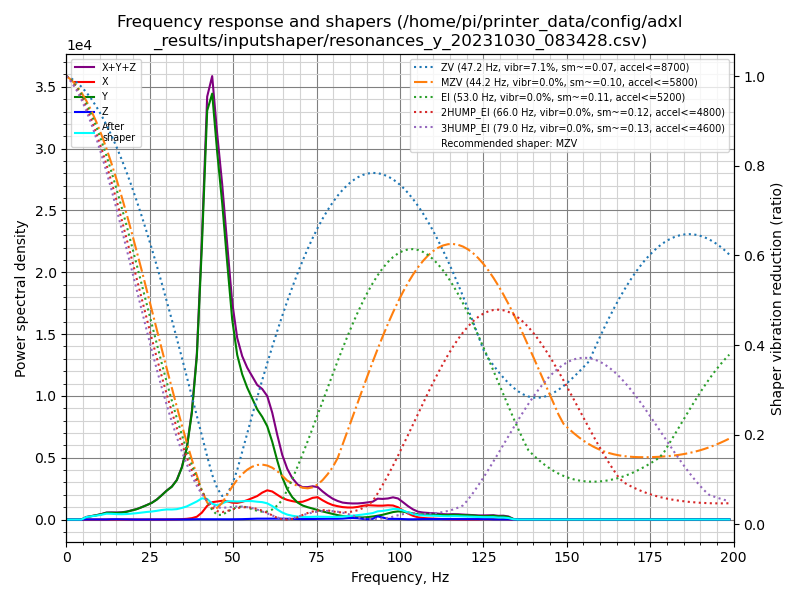

The data file committed next to this chart (first rows):
freq, psd_x, psd_y, psd_z, psd_xyz
0.0, 8.030e+01, 5.241e+02, 1.446e+01, 6.188e+02
1.5, 8.714e+01, 3.163e+02, 6.109e+01, 4.645e+02
3.0, 5.455e+01, 4.847e+01, 7.241e+01, 1.754e+02
4.5, 5.398e+01, 3.091e+02, 6.698e+01, 4.300e+02
6.0, 5.308e+01, 1.178e+03, 7.010e+01, 1.301e+03
7.5, 5.300e+01, 2.057e+03, 7.423e+01, 2.184e+03
9.0, 5.734e+01, 3.092e+03, 7.169e+01, 3.221e+03
10.5, 5.729e+01, 4.596e+03, 6.968e+01, 4.723e+03
12.0, 6.001e+01, 6.664e+03, 1.201e+02, 6.844e+03
13.5, 6.396e+01, 7.496e+03, 3.003e+02, 7.860e+03
15.1, 7.524e+01, 8.219e+03, 3.813e+02, 8.675e+03
16.6, 1.004e+02, 9.455e+03, 2.952e+02, 9.851e+03
18.1, 8.297e+01, 1.149e+04, 1.572e+02, 1.173e+04
19.6, 6.669e+01, 1.449e+04, 8.283e+01, 1.464e+04
21.1, 7.590e+01, 1.786e+04, 7.845e+01, 1.802e+04
22.6, 8.463e+01, 2.269e+04, 9.277e+01, 2.286e+04
24.1, 8.992e+01, 2.826e+04, 1.086e+02, 2.846e+04
25.6, 9.775e+01, 3.468e+04, 1.016e+02, 3.488e+04
27.1, 1.268e+02, 4.395e+04, 8.035e+01, 4.416e+04
28.6, 1.712e+02, 5.657e+04, 1.193e+02, 5.686e+04
30.1, 2.494e+02, 7.073e+04, 1.742e+02, 7.115e+04
31.6, 3.724e+02, 8.409e+04, 1.713e+02, 8.463e+04
33.1, 6.240e+02, 1.057e+05, 1.820e+02, 1.065e+05
34.6, 1.117e+03, 1.456e+05, 2.844e+02, 1.470e+05
36.1, 2.137e+03, 2.090e+05, 4.497e+02, 2.116e+05
37.6, 4.236e+03, 3.246e+05, 7.418e+02, 3.296e+05
39.1, 8.906e+03, 5.161e+05, 1.022e+03, 5.260e+05
40.6, 2.272e+04, 8.967e+05, 9.920e+02, 9.204e+05
42.2, 4.687e+04, 1.399e+06, 7.825e+02, 1.447e+06
43.7, 6.144e+04, 1.509e+06, 7.667e+02, 1.571e+06
45.2, 6.604e+04, 1.346e+06, 8.001e+02, 1.413e+06
46.7, 7.105e+04, 1.198e+06, 8.756e+02, 1.269e+06
48.2, 7.120e+04, 1.004e+06, 9.791e+02, 1.076e+06
49.7, 6.810e+04, 8.057e+05, 1.090e+03, 8.749e+05
51.2, 6.912e+04, 6.831e+05, 1.323e+03, 7.536e+05
52.7, 7.565e+04, 6.204e+05, 1.721e+03, 6.978e+05
54.2, 8.524e+04, 5.793e+05, 2.429e+03, 6.669e+05
55.7, 9.671e+04, 5.462e+05, 3.325e+03, 6.462e+05
57.2, 1.089e+05, 5.108e+05, 4.005e+03, 6.237e+05
58.7, 1.281e+05, 4.886e+05, 4.186e+03, 6.210e+05
60.2, 1.426e+05, 4.553e+05, 4.580e+03, 6.025e+05
61.7, 1.403e+05, 3.889e+05, 5.107e+03, 5.343e+05
63.2, 1.270e+05, 3.021e+05, 5.109e+03, 4.342e+05
64.7, 1.130e+05, 2.212e+05, 4.609e+03, 3.388e+05
66.2, 1.054e+05, 1.629e+05, 4.089e+03, 2.724e+05
67.7, 1.011e+05, 1.227e+05, 3.632e+03, 2.274e+05
69.3, 9.811e+04, 9.561e+04, 3.162e+03, 1.969e+05
70.8, 1.022e+05, 8.062e+04, 2.789e+03, 1.856e+05
72.3, 1.145e+05, 7.247e+04, 2.896e+03, 1.898e+05
73.8, 1.297e+05, 6.577e+04, 3.459e+03, 1.989e+05
75.3, 1.365e+05, 5.781e+04, 4.090e+03, 1.984e+05
76.8, 1.197e+05, 5.027e+04, 4.738e+03, 1.747e+05
78.3, 1.050e+05, 4.359e+04, 4.961e+03, 1.536e+05
79.8, 9.385e+04, 3.621e+04, 4.942e+03, 1.350e+05
81.3, 8.804e+04, 2.917e+04, 5.227e+03, 1.224e+05
82.8, 8.346e+04, 2.381e+04, 6.416e+03, 1.137e+05
84.3, 8.231e+04, 2.044e+04, 9.087e+03, 1.118e+05
85.8, 8.352e+04, 1.763e+04, 1.068e+04, 1.118e+05
87.3, 8.919e+04, 1.562e+04, 9.202e+03, 1.140e+05
88.8, 9.854e+04, 1.515e+04, 4.946e+03, 1.186e+05
... 73 more rows
